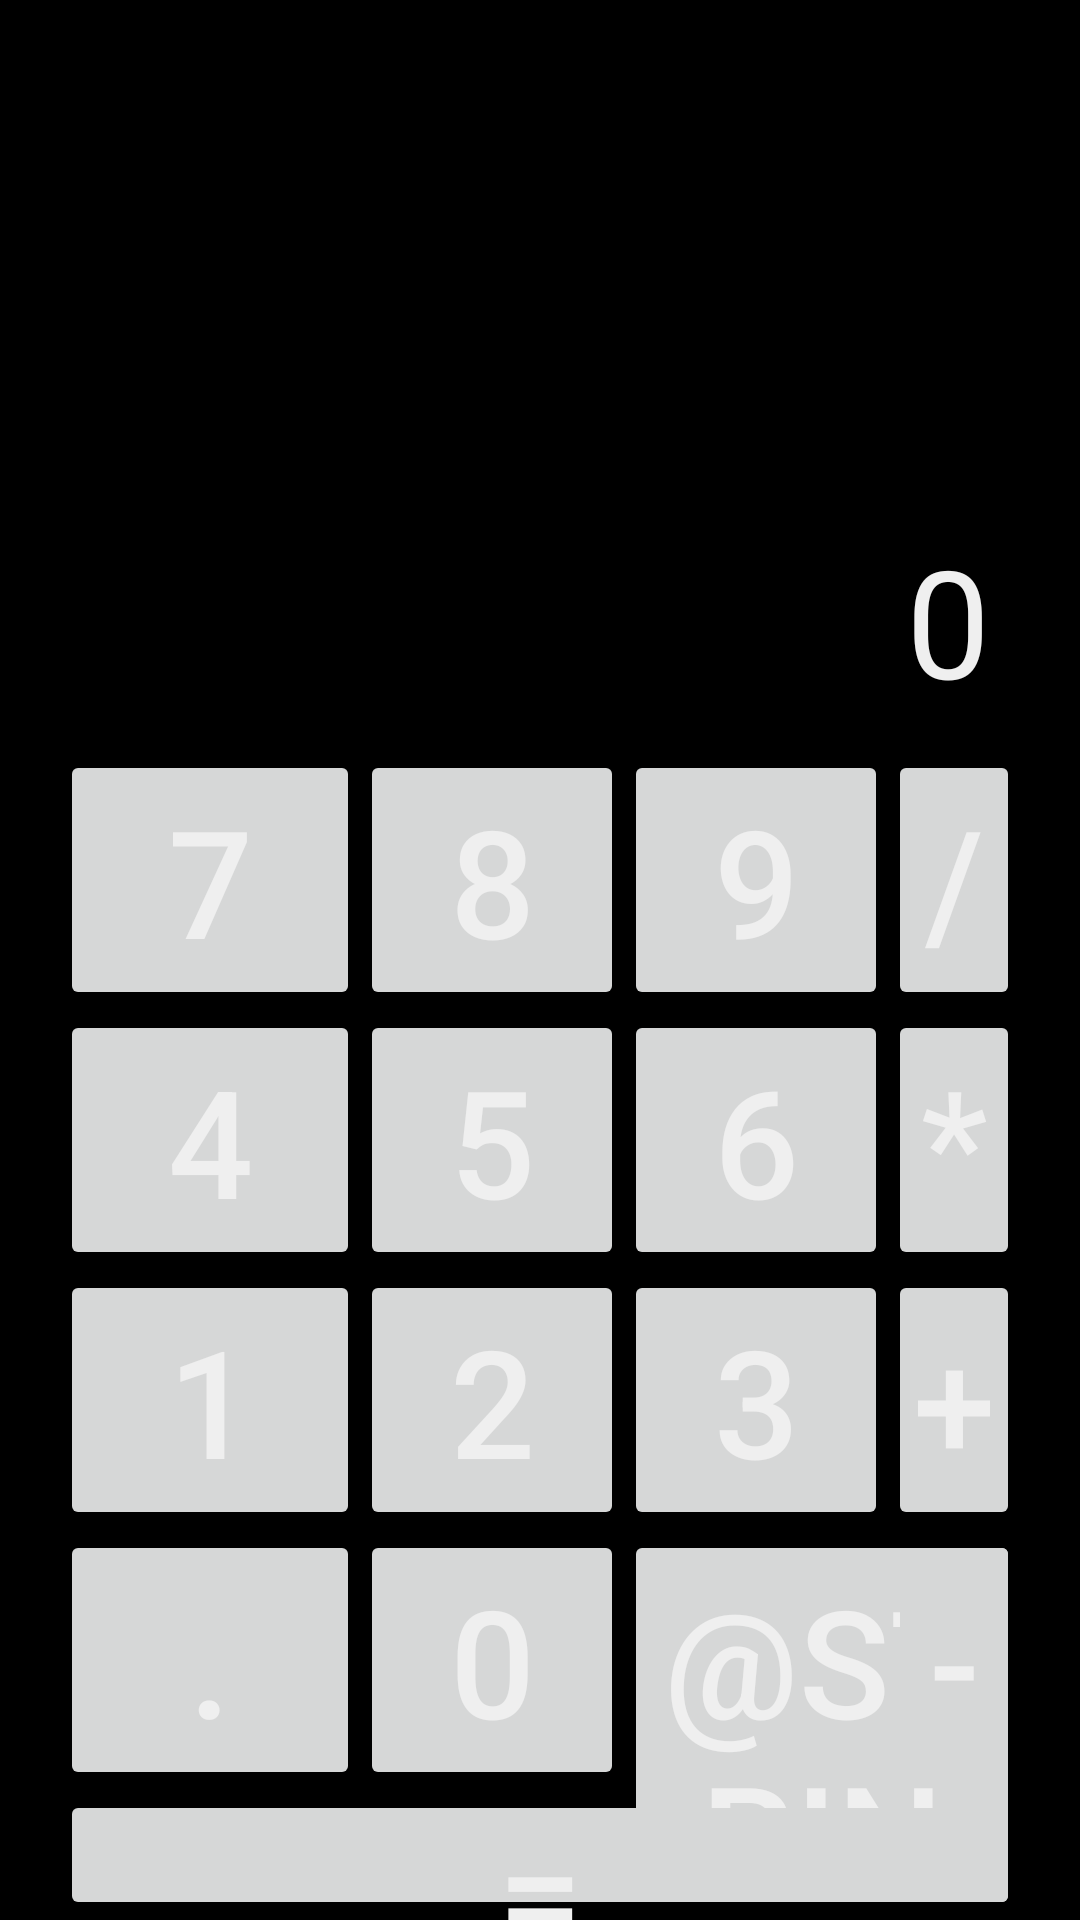

The Android layout XML behind this screen, and the referenced resources:
<!-- AndroidManifest.xml: application theme Theme.Calculator -->
<!-- res/layout/activity_main_relative.xml -->
<?xml version="1.0" encoding="utf-8"?>
<RelativeLayout xmlns:android="http://schemas.android.com/apk/res/android"
    android:layout_width="fill_parent"
    android:layout_height="fill_parent"
    xmlns:tools="http://schemas.android.com/tools"
    android:background="@color/black"
    android:paddingHorizontal="20dp"
    tools:viewBindingIgnore="true">

    <TextView
        android:id="@+id/result"
        android:layout_width="match_parent"
        android:layout_height="250dp"
        android:gravity="end|bottom"
        android:padding="10dp"
        android:text="@string/_0"
        android:textColor="#efefef"
        android:textSize="50sp" />

    <Button
        android:id="@+id/btnSeven"
        android:layout_width="100dp"
        android:layout_height="wrap_content"
        android:layout_below="@+id/result"
        android:padding="10dp"
        android:text="@string/_7"
        android:textAlignment="center"
        android:textColor="#efefef"
        android:textSize="50sp" />

    <Button
        android:id="@+id/btnEight"
        android:layout_width="wrap_content"
        android:layout_height="wrap_content"
        android:layout_below="@+id/result"
        android:layout_toEndOf="@+id/btnSeven"
        android:padding="10dp"
        android:text="@string/_8"
        android:textAlignment="center"
        android:textColor="#efefef"
        android:textSize="50sp" />

    <Button
        android:id="@+id/btnNine"
        android:layout_width="wrap_content"
        android:layout_height="wrap_content"
        android:layout_below="@+id/result"
        android:layout_toEndOf="@+id/btnEight"
        android:padding="10dp"
        android:text="@string/_9"
        android:textAlignment="center"
        android:textColor="#efefef"
        android:textSize="50sp" />

    <Button
        android:id="@+id/btnDiv"
        android:layout_width="wrap_content"
        android:layout_height="wrap_content"
        android:layout_below="@+id/result"
        android:layout_toEndOf="@+id/btnNine"
        android:padding="10dp"
        android:text="@string/divide"
        android:textAlignment="center"
        android:textColor="#efefef"
        android:textSize="50sp" />

    <Button
        android:id="@+id/btnFour"
        android:layout_width="100dp"
        android:layout_height="wrap_content"
        android:layout_below="@+id/btnSeven"
        android:padding="10dp"
        android:text="@string/_4"
        android:textAlignment="center"
        android:textColor="#efefef"
        android:textSize="50sp" />

    <Button
        android:id="@+id/btnFive"
        android:layout_width="wrap_content"
        android:layout_height="wrap_content"
        android:layout_below="@+id/btnSeven"
        android:layout_toEndOf="@+id/btnFour"
        android:padding="10dp"
        android:text="@string/_5"
        android:textAlignment="center"
        android:textColor="#efefef"
        android:textSize="50sp" />

    <Button
        android:id="@+id/btnSix"
        android:layout_width="wrap_content"
        android:layout_height="wrap_content"
        android:layout_below="@+id/btnSeven"
        android:layout_toEndOf="@+id/btnEight"
        android:padding="10dp"
        android:text="@string/_6"
        android:textAlignment="center"
        android:textColor="#efefef"
        android:textSize="50sp" />

    <Button
        android:id="@+id/btnMultiply"
        android:layout_width="wrap_content"
        android:layout_height="wrap_content"
        android:layout_below="@+id/btnSeven"
        android:layout_toEndOf="@+id/btnSix"
        android:padding="10dp"
        android:text="@string/multiply"
        android:textAlignment="center"
        android:textColor="#efefef"
        android:textSize="50sp" />

    <Button
        android:id="@+id/btnOne"
        android:layout_width="100dp"
        android:layout_height="wrap_content"
        android:layout_below="@+id/btnFour"
        android:padding="10dp"
        android:text="@string/_1"
        android:textAlignment="center"
        android:textColor="#efefef"
        android:textSize="50sp" />

    <Button
        android:id="@+id/btnTwo"
        android:layout_width="wrap_content"
        android:layout_height="wrap_content"
        android:layout_below="@+id/btnFour"
        android:layout_toEndOf="@+id/btnFour"
        android:padding="10dp"
        android:text="@string/_2"
        android:textAlignment="center"
        android:textColor="#efefef"
        android:textSize="50sp" />

    <Button
        android:id="@+id/btnThree"
        android:layout_width="wrap_content"
        android:layout_height="wrap_content"
        android:layout_below="@+id/btnFour"
        android:layout_toEndOf="@+id/btnEight"
        android:padding="10dp"
        android:text="@string/_3"
        android:textAlignment="center"
        android:textColor="#efefef"
        android:textSize="50sp" />

    <Button
        android:id="@+id/btnAdd"
        android:layout_width="wrap_content"
        android:layout_height="wrap_content"
        android:layout_below="@+id/btnMultiply"
        android:layout_toEndOf="@+id/btnSix"
        android:padding="10dp"
        android:text="@string/add"
        android:textAlignment="center"
        android:textColor="#efefef"
        android:textSize="50sp" />

    <Button
        android:id="@+id/btnDecimal"
        android:layout_width="100dp"
        android:layout_height="wrap_content"
        android:layout_below="@+id/btnOne"
        android:padding="10dp"
        android:text="@string/dot"
        android:textAlignment="center"
        android:textColor="#efefef"
        android:textSize="50sp" />

    <Button
        android:id="@+id/btnZero"
        android:layout_width="wrap_content"
        android:layout_height="wrap_content"
        android:layout_below="@+id/btnTwo"
        android:layout_toEndOf="@+id/btnFour"
        android:padding="10dp"
        android:text="@string/_0"
        android:textAlignment="center"
        android:textColor="#efefef"
        android:textSize="50sp" />

    <Button
        android:id="@+id/btnCLR"
        android:layout_width="wrap_content"
        android:layout_height="wrap_content"
        android:layout_below="@+id/btnThree"
        android:layout_toEndOf="@+id/btnZero"
        android:padding="10dp"
        android:text="@string/_C"
        android:textAlignment="center"
        android:textColor="#efefef"
        android:textSize="50sp" />

    <Button
        android:id="@+id/btnSub"
        android:layout_width="wrap_content"
        android:layout_height="wrap_content"
        android:layout_below="@+id/btnAdd"
        android:layout_toEndOf="@+id/btnSix"
        android:padding="10dp"
        android:text="@string/sub"
        android:textAlignment="center"
        android:textColor="#efefef"
        android:textSize="50sp" />

    <Button
        android:id="@+id/btnEqual"
        android:layout_width="fill_parent"
        android:layout_height="wrap_content"
        android:layout_below="@+id/btnDecimal"
        android:padding="0dp"
        android:text="@string/equal"
        android:textAlignment="center"
        android:textColor="#efefef"
        android:textSize="50sp" />



</RelativeLayout>
<!-- resources referenced by this layout -->
<resources>
  <color name="black">#FF000000</color>
  <string name="_0">0</string>
  <string name="_1">1</string>
  <string name="_2">2</string>
  <string name="_3">3</string>
  <string name="_4">4</string>
  <string name="_5">5</string>
  <string name="_6">6</string>
  <string name="_7">7</string>
  <string name="_8">8</string>
  <string name="_9">9</string>
  <string name="add">+</string>
  <string name="divide">/</string>
  <string name="dot">.</string>
  <string name="equal">=</string>
  <string name="multiply">*</string>
  <string name="sub">-</string>
  <style name="Theme.Calculator" parent="Theme.MaterialComponents.DayNight.DarkActionBar">
          
          <item name="colorPrimary">@color/whiteback</item>
          <item name="colorPrimaryVariant">@color/purple_700</item>
          <item name="colorOnPrimary">@color/black</item>
          
          <item name="colorSecondary">@color/teal_200</item>
          <item name="colorSecondaryVariant">@color/teal_700</item>
          <item name="colorOnSecondary">@color/white</item>
          
          <item name="android:statusBarColor" tools:targetApi="l">?attr/colorPrimaryVariant</item>
          
      </style>
  <color name="whiteback">#D6D6D6</color>
  <color name="purple_700">#FF3700B3</color>
  <color name="teal_200">#FF03DAC5</color>
  <color name="teal_700">#FF018786</color>
  <color name="white">#FFFFFFFF</color>
</resources>
